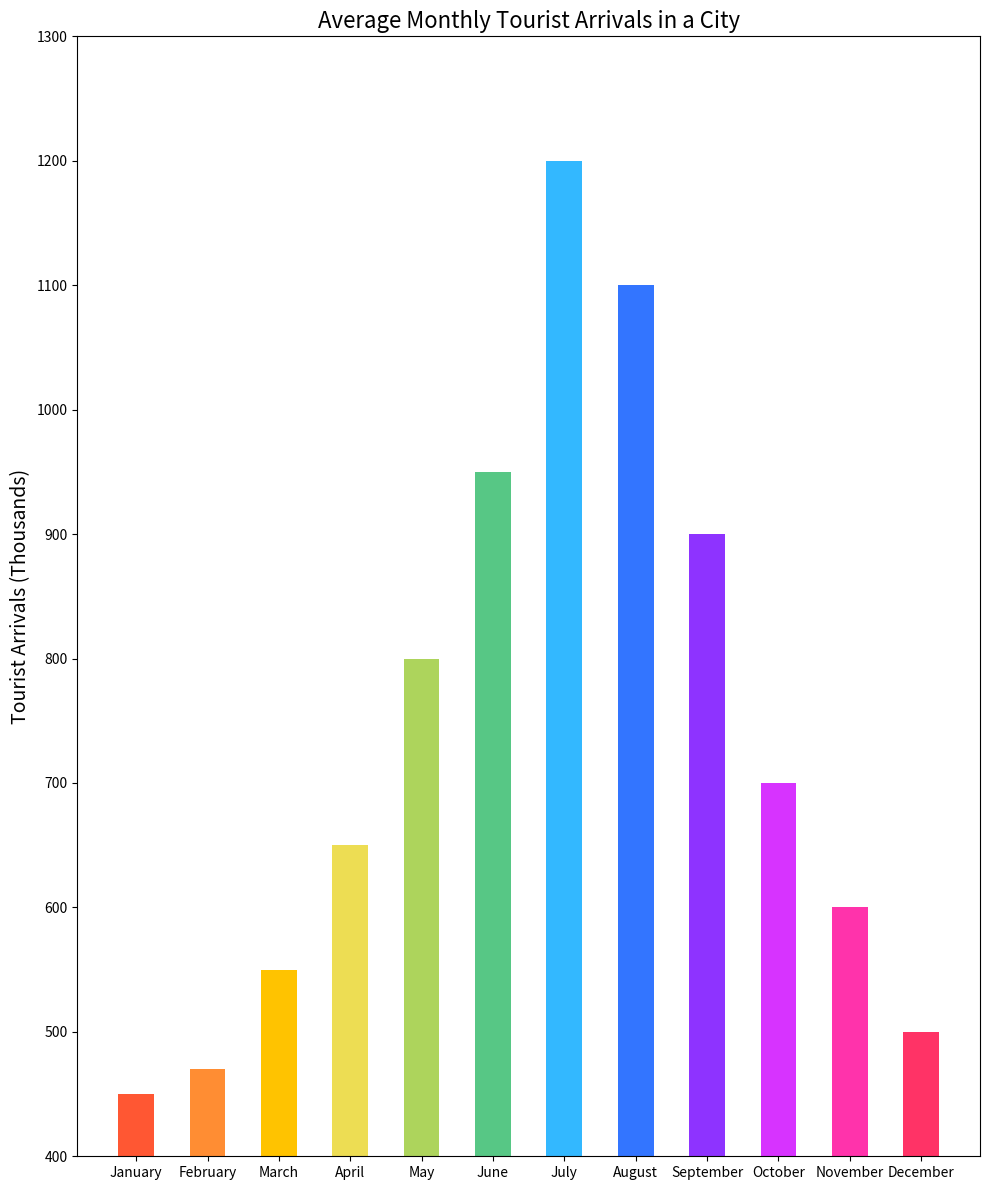

This figure's Python source:

import matplotlib.pyplot as plt

# Generate data points
months = [
    "January", "February", "March", "April", "May", "June",
    "July", "August", "September", "October", "November", "December"
]
tourist_arrivals = [450, 470, 550, 650, 800, 950, 1200, 1100, 900, 700, 600, 500]

plt.figure(figsize=(10, 12))  # Adjusted the width and height of the chart

# Create a vertical bar chart with specified bar width and colors
plt.bar(months, tourist_arrivals, color=[
    '#FF5733', '#FF8D33', '#FFC300', '#EDDD53', '#ADD45C',
    '#57C785', '#33B8FF', '#3375FF', '#8E33FF', '#D733FF',
    '#FF33AB', '#FF3366'], width=0.5)

plt.ylabel('Tourist Arrivals (Thousands)', fontsize=14)
plt.title('Average Monthly Tourist Arrivals in a City', fontsize=16)
plt.ylim(400, 1300)  # Adjusted to start from 400 to give some space for readability

plt.tight_layout()
plt.show()
